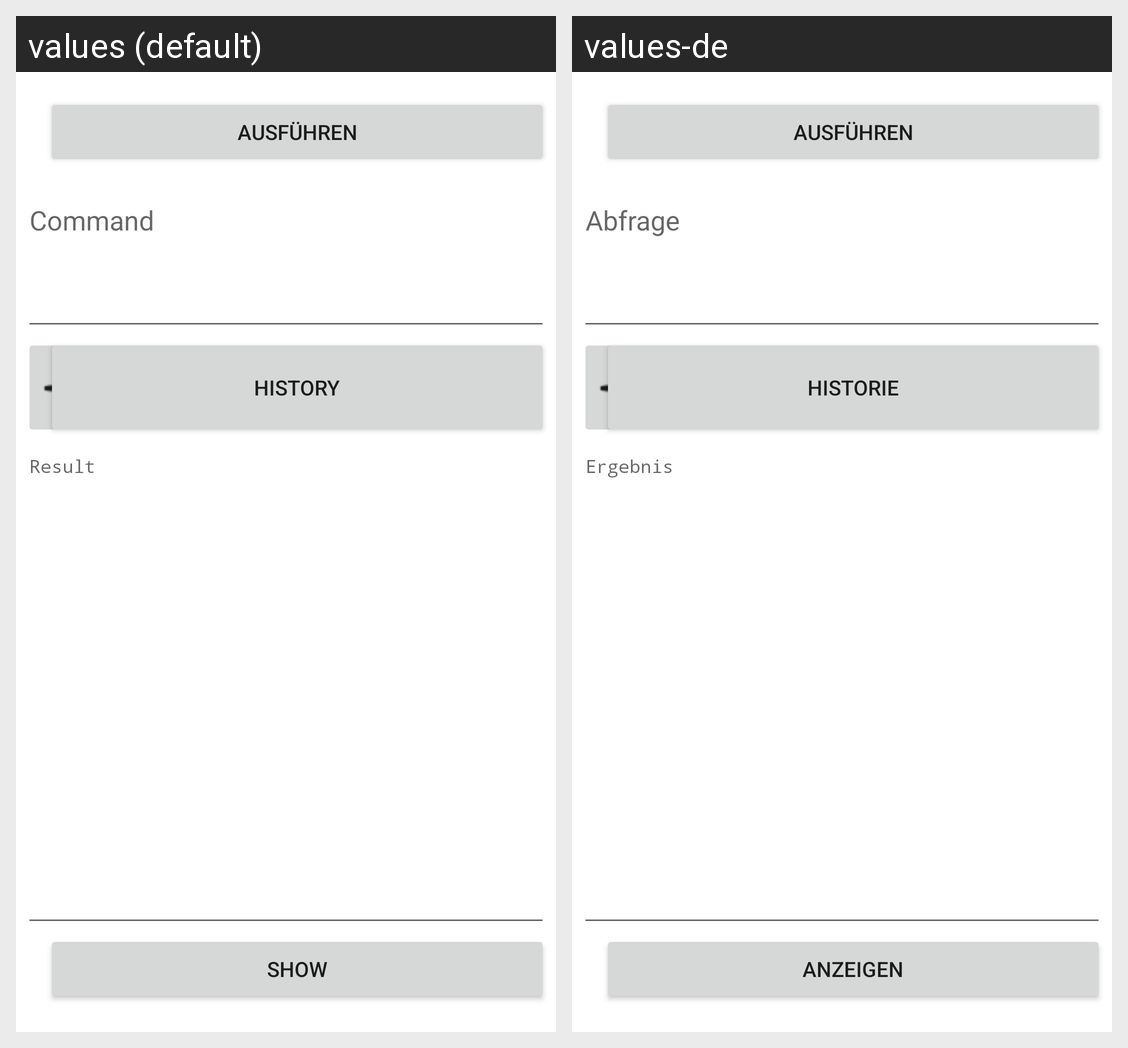

The same Android screen rendered under two of its app's locales, left to right. List the strings drawn on it with the default value and each locale's translation.
Android screen res/layout/activity_command.xml rendered under 2 locales, left to right: values (default), values-de. Device: Nexus 5 (rendered at 1080×1920; each locale shown at half size, 540×960, under a caption strip naming it); theme Theme.MaterialComponents.DayNight.NoActionBar.
Strings drawn on this screen, with the default value and each locale's value (text and hints the layout hard-codes, and strings that could not be matched under every locale, appear in the picture but are not listed):

Command
  values: Command
  values-de: Abfrage

result
  values: Result
  values-de: Ergebnis

go
  values: Ausführen
  values-de: Ausführen

history
  values: History
  values-de: Historie

showOutpunt
  values: Show
  values-de: Anzeigen
